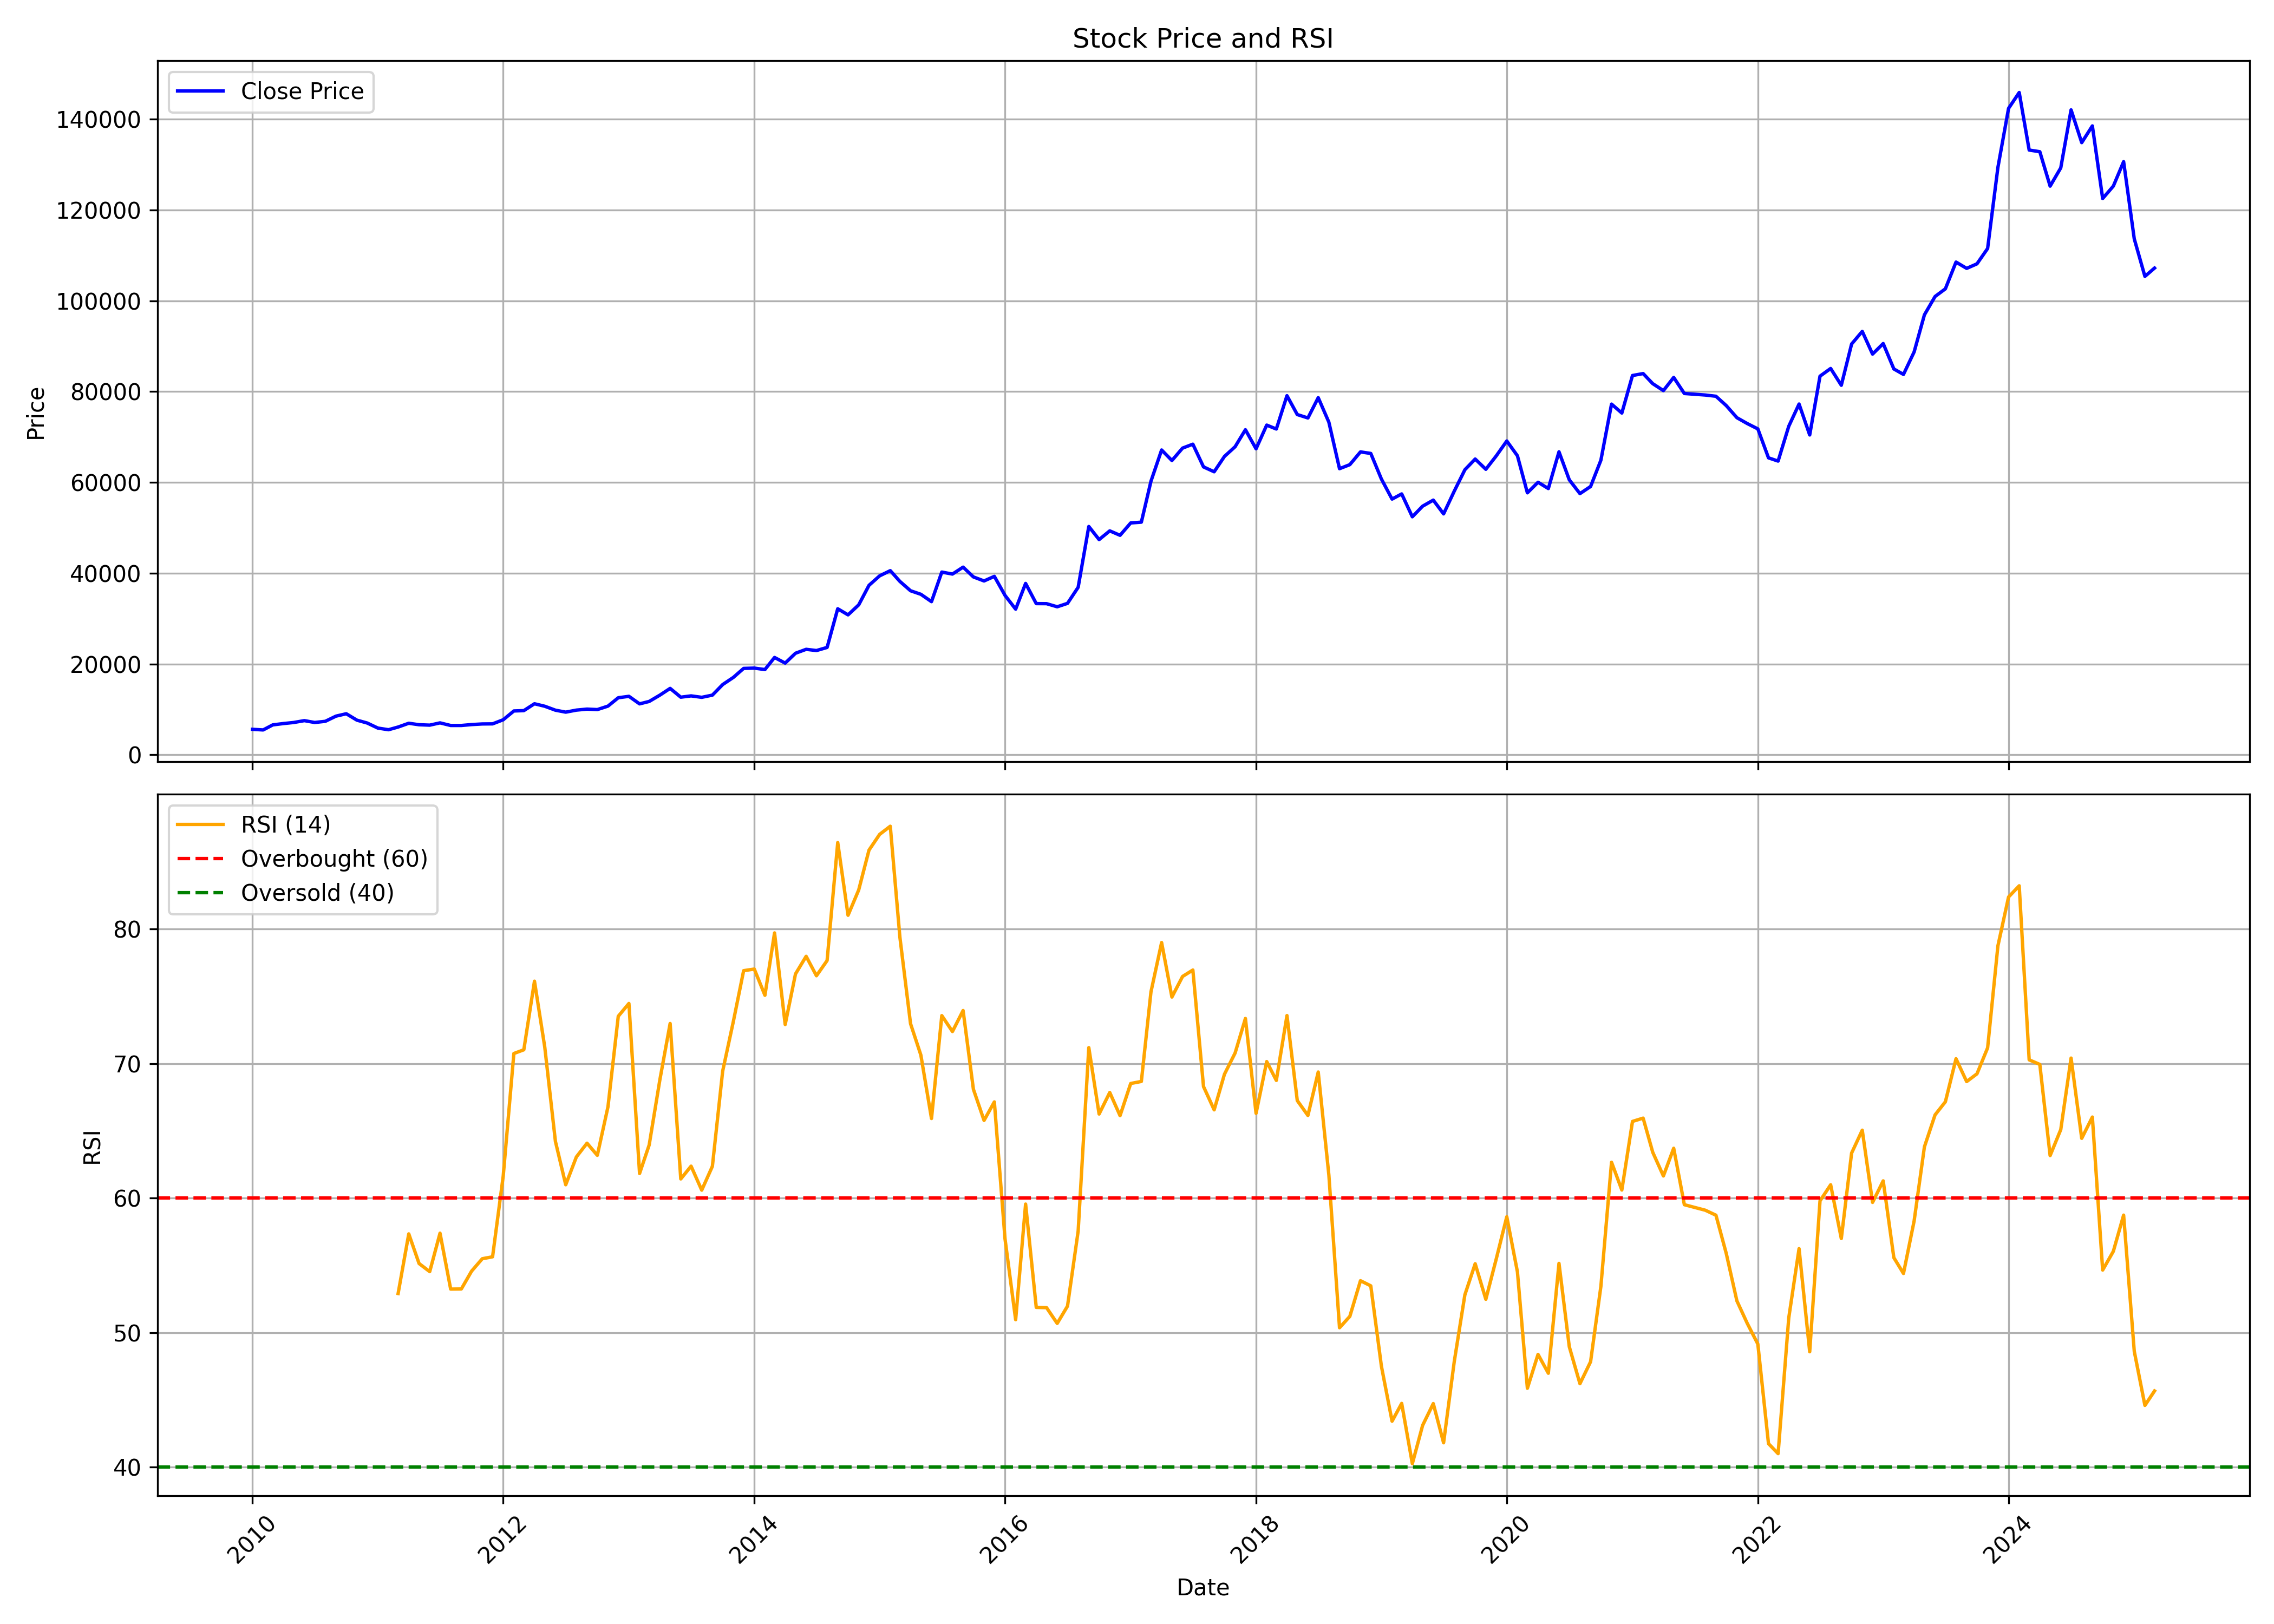

Data behind this chart, as committed beside it:
, date, symbol, open, high, low, close, volume, rsi
0, 2010-01-01, MRF, 5850, 6351, 5387, 5627, 317236, 
1, 2010-02-01, MRF, 5619, 6037, 5411, 5488, 136480, 
2, 2010-03-01, MRF, 5507, 7121, 5154, 6601, 613416, 
3, 2010-04-01, MRF, 6660, 7162, 6621, 6896, 343075, 
4, 2010-05-01, MRF, 6859, 7407, 6542, 7130, 212446, 
5, 2010-06-01, MRF, 7130, 7775, 6909, 7539, 288950, 
6, 2010-07-01, MRF, 7526, 7823, 7103, 7132, 165411, 
7, 2010-08-01, MRF, 7116, 8076, 7089, 7389, 256793, 
8, 2010-09-01, MRF, 7454, 9189, 7406, 8527, 544616, 
9, 2010-10-01, MRF, 8586, 9563, 8517, 9057, 413243, 
10, 2010-11-01, MRF, 9150, 9495, 7423, 7645, 255690, 
11, 2010-12-01, MRF, 7693, 8038, 6856, 7013, 185270, 
12, 2011-01-01, MRF, 7062, 7327, 5706, 5900, 180909, 
13, 2011-02-01, MRF, 5962, 6138, 5205, 5536, 182931, 
14, 2011-03-01, MRF, 5604, 6710, 5537, 6129, 301091, 52.91
15, 2011-04-01, MRF, 6231, 7335, 6168, 6962, 403081, 57.34
16, 2011-05-01, MRF, 6964, 7037, 6356, 6634, 195671, 55.13
17, 2011-06-01, MRF, 6627, 6817, 6080, 6546, 220228, 54.53
18, 2011-07-01, MRF, 6568, 7770, 6558, 7046, 388800, 57.39
19, 2011-08-01, MRF, 7077, 7282, 6050, 6470, 250568, 53.23
20, 2011-09-01, MRF, 6472, 7207, 6356, 6471, 191434, 53.24
21, 2011-10-01, MRF, 6452, 6796, 6248, 6672, 94086, 54.57
22, 2011-11-01, MRF, 6669, 6986, 6185, 6807, 132183, 55.49
23, 2011-12-01, MRF, 6872, 7567, 6388, 6827, 197296, 55.63
24, 2012-01-01, MRF, 6828, 7767, 6722, 7733, 204820, 61.63
25, 2012-02-01, MRF, 7758, 9960, 7729, 9670, 499224, 70.74
26, 2012-03-01, MRF, 9661, 10722, 9278, 9742, 357699, 71.02
27, 2012-04-01, MRF, 9765, 11356, 9710, 11256, 455495, 76.11
28, 2012-05-01, MRF, 11269, 11328, 9682, 10706, 267673, 71.21
29, 2012-06-01, MRF, 10494, 10699, 9638, 9840, 183392, 64.21
30, 2012-07-01, MRF, 9873, 10504, 9370, 9408, 220893, 60.99
31, 2012-08-01, MRF, 9417, 10998, 9338, 9855, 342947, 63.05
32, 2012-09-01, MRF, 9890, 10473, 9811, 10078, 175818, 64.08
33, 2012-10-01, MRF, 10105, 10488, 9526, 9971, 192970, 63.17
34, 2012-11-01, MRF, 9977, 10791, 9585, 10736, 178415, 66.78
35, 2012-12-01, MRF, 10698, 12610, 10599, 12580, 310596, 73.51
36, 2013-01-01, MRF, 12686, 13645, 12640, 12894, 212482, 74.46
37, 2013-02-01, MRF, 12971, 13297, 11067, 11231, 168201, 61.82
38, 2013-03-01, MRF, 11183, 12898, 10920, 11766, 163924, 63.94
39, 2013-04-01, MRF, 11931, 13896, 11235, 13149, 242125, 68.77
40, 2013-05-01, MRF, 13149, 15232, 13051, 14639, 287961, 72.97
41, 2013-06-01, MRF, 14550, 15156, 11970, 12703, 190056, 61.42
42, 2013-07-01, MRF, 12653, 14559, 11842, 12990, 386027, 62.37
43, 2013-08-01, MRF, 13263, 14086, 12099, 12672, 216563, 60.59
44, 2013-09-01, MRF, 12720, 13546, 12455, 13158, 245949, 62.36
45, 2013-10-01, MRF, 13158, 15679, 13064, 15483, 282509, 69.43
46, 2013-11-01, MRF, 15511, 17719, 15375, 17054, 219155, 73.11
47, 2013-12-01, MRF, 17193, 19885, 16830, 19039, 410127, 76.89
48, 2014-01-01, MRF, 19073, 19816, 18332, 19107, 197028, 77.01
49, 2014-02-01, MRF, 19147, 19812, 18396, 18790, 164642, 75.06
50, 2014-03-01, MRF, 18714, 22237, 18704, 21450, 256288, 79.7
51, 2014-04-01, MRF, 21471, 25522, 19508, 20209, 350465, 72.89
52, 2014-05-01, MRF, 20209, 23026, 20183, 22379, 140135, 76.65
53, 2014-06-01, MRF, 22156, 24252, 22100, 23244, 110210, 77.96
54, 2014-07-01, MRF, 23331, 24383, 20674, 22974, 183844, 76.52
55, 2014-08-01, MRF, 22903, 24064, 22642, 23657, 77629, 77.64
56, 2014-09-01, MRF, 23742, 32372, 23708, 32177, 514378, 86.41
57, 2014-10-01, MRF, 32146, 32392, 29648, 30832, 172128, 81.01
58, 2014-11-01, MRF, 30964, 33455, 30836, 33026, 223475, 82.89
59, 2014-12-01, MRF, 33085, 38893, 32937, 37337, 483986, 85.85
... 123 more rows
